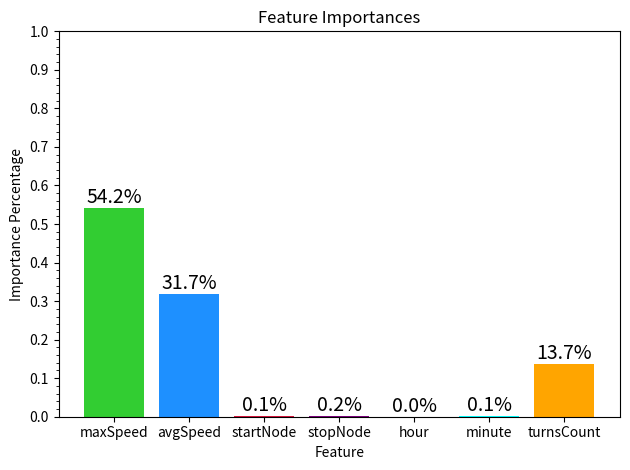

This chart was generated by the following Python code:
# visualize feature importance, features: maxSpeed, avgSpeed, startNode, stopNode, hour, minute, turnsCount

from matplotlib import pyplot as plt
import matplotlib.ticker as plticker

plt.bar(x=['maxSpeed', 'avgSpeed','startNode', 'stopNode', 'hour', 'minute', 'turnsCount'],
        # the values of height come from the training result
        height=[0.542049560202803,0.3171423293537713,8.019712746244066E-4,0.0018272824001011809,5.87631494154728E-5,0.0014839349625163666,0.1366361586567682], 
        color=['limegreen', 'dodgerblue', 'crimson', 'purple', 'pink', 'cyan', 'orange'])
ax = plt.gca()
ax.set(title='Feature Importances', xlabel='Feature', ylabel='Importance Percentage')
plt.ylim(0, 1)
ax.yaxis.set_major_locator(plticker.MultipleLocator(base=0.1)) # set ticks at the y-axis
ax.yaxis.set_minor_locator(plticker.MultipleLocator(base=0.02)) # set minor ticks at the y-axis

# annotate the bars displaying the value as percentage
for p in ax.patches:
    ax.annotate(f'\n{p.get_height()*100:.1f}%',
      (p.get_x()+p.get_width()/2, p.get_height()), ha='center', va='bottom', color='black', size=14)
plt.tight_layout()
plt.savefig("feature_importance_histogram.png")